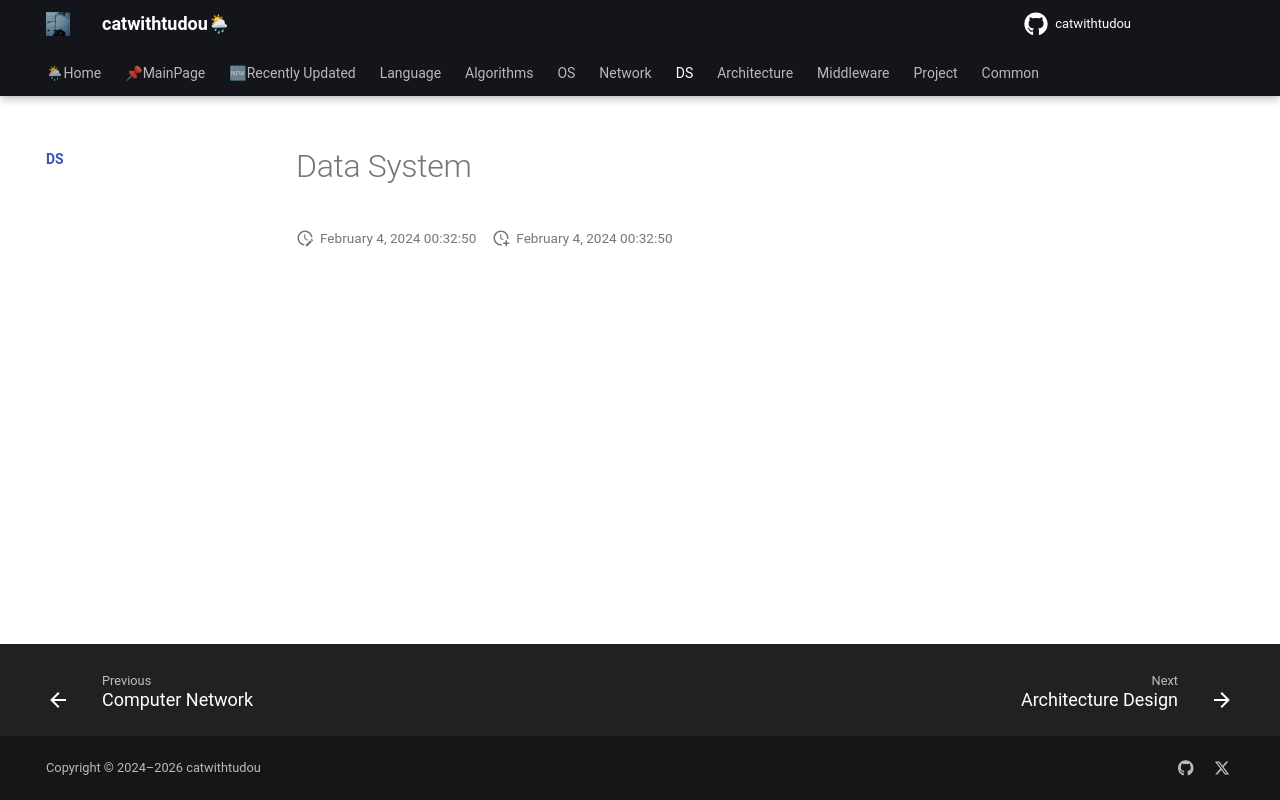

repository: catwithtudou/new_blog · page: ds/index.html · generator: mkdocs

# Data System
